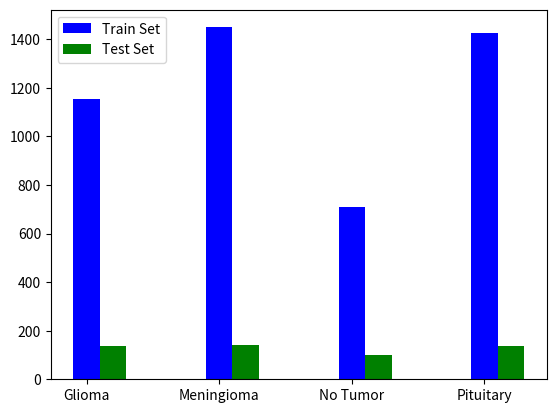

This chart was generated by the following Python code:
from matplotlib import pyplot as plt
import numpy as np

countries = ['Glioma', 'Meningioma', 'No Tumor', 'Pituitary']
train_set = [1153, 1449, 711, 1424]
test_set = [136, 140, 100, 136]

x = np.arange(len(countries))
print(x)
width = 0.2
train_set_x = x
test_set_x = x + width
plt.xticks(x, labels=countries)


plt.bar(train_set_x,train_set,width=width,color="blue",label='Train Set')
plt.bar(test_set_x,test_set,width=width,color="green",label='Test Set')
plt.legend()

plt.show()





